The GitHub repository vmohana/testgit contains a labelled image folder "testgit" with 6 categories: centred, hexagonal, noise, oblique, rectangular, square. Examples follow, each with its label.

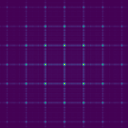
Label: square

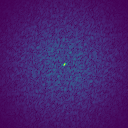
Label: noise

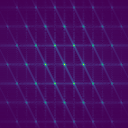
Label: hexagonal

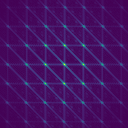
Label: centred

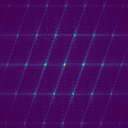
Label: oblique

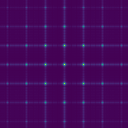
Label: rectangular
